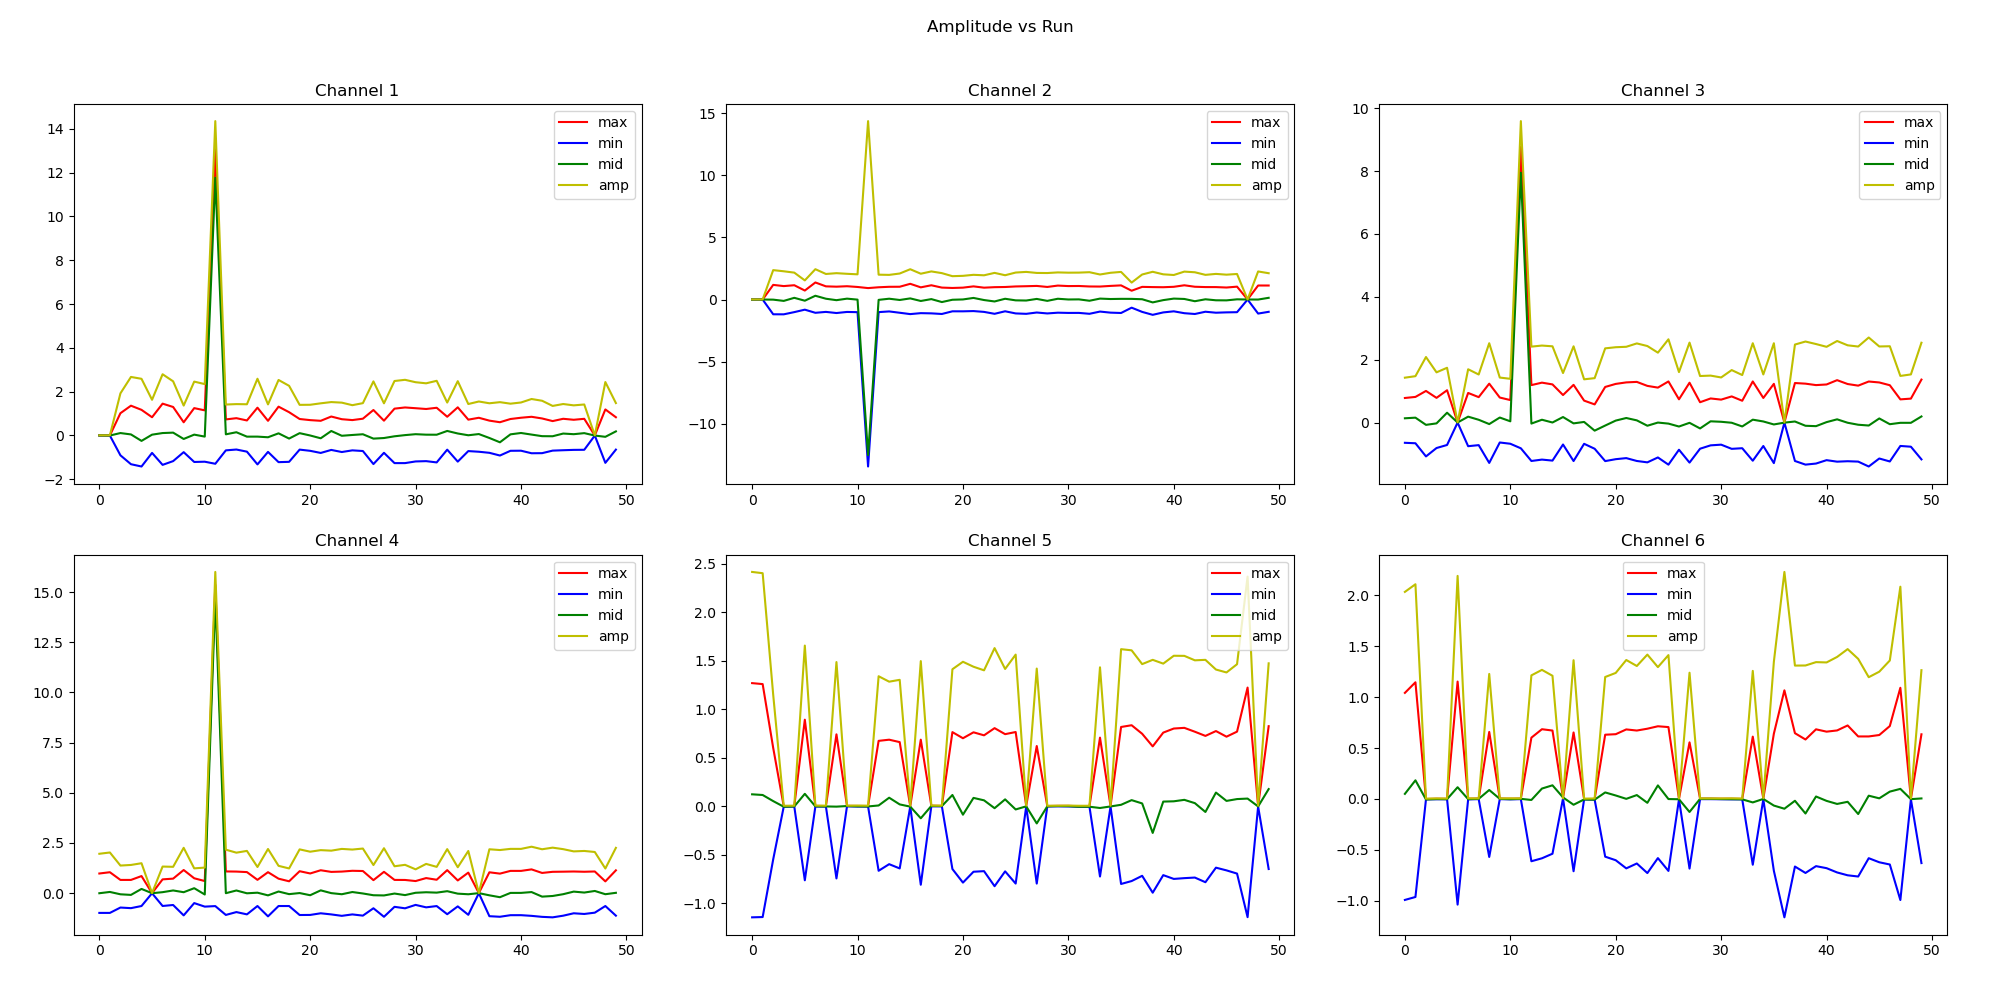

The data file committed next to this chart (first rows):
max1, min1, mid1, amp1, max2, min2, mid2, amp2, max3, min3, mid3, amp3, max4, min4, mid4, amp4, max5, min5, mid5, amp5, max6, min6, mid6, amp6
0.003, -0.002, 0.001, 0.005, 0.001, -0.004, -0.003, 0.005, 0.78, -0.646, 0.134, 1.426, 0.98, -0.983, -0.003, 1.963, 1.268, -1.146, 0.122, 2.414, 1.042, -0.992, 0.05, 2.034
0.001, -0.004, -0.003, 0.005, 0.002, -0.004, -0.002, 0.006, 0.814, -0.66, 0.154, 1.474, 1.044, -0.983, 0.061, 2.027, 1.258, -1.143, 0.115, 2.401, 1.146, -0.963, 0.183, 2.109
1.016, -0.906, 0.11, 1.922, 1.178, -1.188, -0.01, 2.366, 1.004, -1.079, -0.075, 2.083, 0.66, -0.716, -0.056, 1.376, 0.6, -0.548, 0.052, 1.148, -0.001, -0.004, -0.005, 0.003
1.359, -1.312, 0.047, 2.671, 1.081, -1.192, -0.111, 2.273, 0.784, -0.812, -0.028, 1.596, 0.66, -0.746, -0.086, 1.406, -0.001, -0.005, -0.006, 0.004, 0.002, -0.003, -0.001, 0.005
1.169, -1.417, -0.248, 2.586, 1.15, -1.014, 0.136, 2.164, 1.026, -0.715, 0.311, 1.741, 0.852, -0.64, 0.212, 1.492, 0.001, -0.004, -0.003, 0.005, 0.001, -0.003, -0.002, 0.004
0.832, -0.796, 0.036, 1.628, 0.722, -0.817, -0.095, 1.539, 0.003, -0.003, 0.0, 0.006, 0.002, -0.004, -0.002, 0.006, 0.891, -0.764, 0.127, 1.655, 1.153, -1.038, 0.115, 2.191
1.452, -1.342, 0.11, 2.794, 1.372, -1.069, 0.303, 2.441, 0.94, -0.754, 0.186, 1.694, 0.688, -0.638, 0.05, 1.326, 0.002, -0.004, -0.002, 0.006, 0.002, -0.004, -0.002, 0.006
1.3, -1.171, 0.129, 2.471, 1.06, -0.996, 0.064, 2.056, 0.807, -0.72, 0.087, 1.527, 0.724, -0.589, 0.135, 1.313, 0.001, -0.004, -0.003, 0.005, 0.003, -0.002, 0.001, 0.005
0.602, -0.762, -0.16, 1.364, 1.034, -1.087, -0.053, 2.121, 1.236, -1.286, -0.05, 2.522, 1.154, -1.106, 0.048, 2.26, 0.74, -0.745, -0.005, 1.485, 0.658, -0.57, 0.088, 1.228
1.248, -1.21, 0.038, 2.458, 1.07, -1.0, 0.07, 2.07, 0.794, -0.636, 0.158, 1.43, 0.742, -0.494, 0.248, 1.236, 0.003, -0.002, 0.001, 0.005, 0.003, -0.002, 0.001, 0.005
1.146, -1.198, -0.052, 2.344, 1.01, -1.018, -0.008, 2.028, 0.714, -0.676, 0.038, 1.39, 0.604, -0.67, -0.066, 1.274, 0.002, -0.004, -0.002, 0.006, 0.002, -0.004, -0.002, 0.006
13.06, -1.292, 11.76, 14.35, 0.92, -13.44, -12.52, 14.36, 8.768, -0.821, 7.947, 9.589, 15.36, -0.644, 14.72, 16, 0.001, -0.004, -0.003, 0.005, 0.003, -0.002, 0.001, 0.005
0.732, -0.68, 0.052, 1.412, 0.986, -1.014, -0.028, 2.0, 1.19, -1.224, -0.034, 2.414, 1.083, -1.084, -0.001, 2.167, 0.673, -0.666, 0.007, 1.339, 0.602, -0.612, -0.01, 1.214
0.789, -0.642, 0.147, 1.431, 1.024, -0.959, 0.065, 1.983, 1.268, -1.18, 0.088, 2.448, 1.076, -0.942, 0.134, 2.018, 0.685, -0.598, 0.087, 1.283, 0.685, -0.583, 0.102, 1.268
0.685, -0.739, -0.054, 1.424, 1.028, -1.065, -0.037, 2.093, 1.212, -1.212, 0.0, 2.424, 1.05, -1.056, -0.006, 2.106, 0.66, -0.642, 0.018, 1.302, 0.672, -0.538, 0.134, 1.21
1.268, -1.321, -0.053, 2.589, 1.264, -1.174, 0.09, 2.438, 0.874, -0.7, 0.174, 1.574, 0.664, -0.64, 0.024, 1.304, 0.0, -0.005, -0.005, 0.005, 0.01, 0.005, 0.015, 0.005
0.668, -0.75, -0.082, 1.418, 0.98, -1.097, -0.117, 2.077, 1.198, -1.226, -0.028, 2.424, 1.046, -1.155, -0.109, 2.201, 0.685, -0.81, -0.125, 1.495, 0.653, -0.71, -0.057, 1.363
1.315, -1.218, 0.097, 2.533, 1.147, -1.114, 0.033, 2.261, 0.696, -0.678, 0.018, 1.374, 0.722, -0.64, 0.082, 1.362, 0.004, -0.002, 0.002, 0.006, -0.001, -0.004, -0.005, 0.003
1.062, -1.204, -0.142, 2.266, 0.96, -1.164, -0.204, 2.124, 0.576, -0.835, -0.259, 1.411, 0.592, -0.64, -0.048, 1.232, 0.003, -0.002, 0.001, 0.005, -0.001, -0.006, -0.007, 0.005
0.751, -0.646, 0.105, 1.397, 0.93, -0.949, -0.019, 1.879, 1.131, -1.228, -0.097, 2.359, 1.094, -1.088, 0.006, 2.182, 0.763, -0.648, 0.115, 1.411, 0.631, -0.567, 0.064, 1.198
0.7, -0.701, -0.001, 1.401, 0.956, -0.95, 0.006, 1.906, 1.228, -1.167, 0.061, 2.395, 0.982, -1.084, -0.102, 2.066, 0.7, -0.788, -0.088, 1.488, 0.636, -0.602, 0.034, 1.238
0.669, -0.798, -0.129, 1.467, 1.058, -0.93, 0.128, 1.988, 1.276, -1.133, 0.143, 2.409, 1.142, -1.002, 0.14, 2.144, 0.761, -0.676, 0.085, 1.437, 0.683, -0.682, 0.001, 1.365
0.864, -0.66, 0.204, 1.524, 0.954, -0.996, -0.042, 1.95, 1.292, -1.224, 0.068, 2.516, 1.06, -1.058, 0.002, 2.118, 0.73, -0.67, 0.06, 1.4, 0.672, -0.634, 0.038, 1.306
0.742, -0.756, -0.014, 1.498, 0.994, -1.15, -0.156, 2.144, 1.165, -1.268, -0.103, 2.433, 1.076, -1.129, -0.053, 2.205, 0.804, -0.825, -0.021, 1.629, 0.69, -0.728, -0.038, 1.418
0.702, -0.68, 0.022, 1.382, 1.008, -0.947, 0.061, 1.955, 1.11, -1.112, -0.002, 2.222, 1.115, -1.058, 0.057, 2.173, 0.742, -0.672, 0.07, 1.414, 0.714, -0.581, 0.133, 1.295
0.765, -0.71, 0.055, 1.475, 1.052, -1.119, -0.067, 2.171, 1.306, -1.341, -0.035, 2.647, 1.104, -1.119, -0.015, 2.223, 0.764, -0.798, -0.034, 1.562, 0.706, -0.707, -0.001, 1.413
1.162, -1.306, -0.144, 2.468, 1.071, -1.152, -0.081, 2.223, 0.738, -0.866, -0.128, 1.604, 0.649, -0.752, -0.103, 1.401, 0.002, -0.004, -0.002, 0.006, 0.001, -0.004, -0.003, 0.005
0.675, -0.792, -0.117, 1.467, 1.094, -1.046, 0.048, 2.14, 1.266, -1.276, -0.01, 2.542, 1.063, -1.176, -0.113, 2.239, 0.62, -0.798, -0.178, 1.418, 0.556, -0.684, -0.128, 1.24
1.224, -1.262, -0.038, 2.486, 1.012, -1.12, -0.108, 2.132, 0.645, -0.834, -0.189, 1.479, 0.661, -0.68, -0.019, 1.341, 0.001, -0.003, -0.002, 0.004, 0.003, -0.002, 0.001, 0.005
1.278, -1.262, 0.016, 2.54, 1.122, -1.06, 0.062, 2.182, 0.765, -0.727, 0.038, 1.492, 0.658, -0.754, -0.096, 1.412, 0.003, -0.002, 0.001, 0.005, 0.003, -0.002, 0.001, 0.005
1.244, -1.186, 0.058, 2.43, 1.082, -1.079, 0.003, 2.161, 0.728, -0.705, 0.023, 1.433, 0.604, -0.584, 0.02, 1.188, 0.003, -0.003, 0.0, 0.006, 0.002, -0.003, -0.001, 0.005
1.208, -1.172, 0.036, 2.38, 1.089, -1.077, 0.012, 2.166, 0.83, -0.838, -0.008, 1.668, 0.752, -0.706, 0.046, 1.458, -0.001, -0.005, -0.006, 0.004, 0.002, -0.004, -0.002, 0.006
1.264, -1.23, 0.034, 2.494, 1.05, -1.149, -0.099, 2.199, 0.692, -0.818, -0.126, 1.51, 0.669, -0.642, 0.027, 1.311, -0.001, -0.005, -0.006, 0.004, 0.0, -0.004, -0.004, 0.004
0.854, -0.648, 0.206, 1.502, 1.044, -0.97, 0.074, 2.014, 1.306, -1.216, 0.09, 2.522, 1.147, -1.048, 0.099, 2.195, 0.706, -0.725, -0.019, 1.431, 0.612, -0.646, -0.034, 1.258
1.284, -1.194, 0.09, 2.478, 1.096, -1.056, 0.04, 2.152, 0.781, -0.748, 0.033, 1.529, 0.634, -0.658, -0.024, 1.292, 0.001, -0.004, -0.003, 0.005, 0.004, -0.004, 0.0, 0.008
0.722, -0.713, 0.009, 1.435, 1.138, -1.084, 0.054, 2.222, 1.23, -1.292, -0.062, 2.522, 1.024, -1.078, -0.054, 2.102, 0.816, -0.802, 0.014, 1.618, 0.641, -0.706, -0.065, 1.347
0.807, -0.743, 0.064, 1.55, 0.708, -0.656, 0.052, 1.364, 0.0, -0.004, -0.004, 0.004, 0.004, -0.002, 0.002, 0.006, 0.834, -0.772, 0.062, 1.606, 1.067, -1.163, -0.096, 2.23
0.677, -0.792, -0.115, 1.469, 1.018, -0.996, 0.022, 2.014, 1.256, -1.224, 0.032, 2.48, 1.04, -1.147, -0.107, 2.187, 0.746, -0.718, 0.028, 1.464, 0.646, -0.664, -0.018, 1.31
0.604, -0.916, -0.312, 1.52, 1.0, -1.232, -0.232, 2.232, 1.236, -1.34, -0.104, 2.576, 0.974, -1.175, -0.201, 2.149, 0.616, -0.892, -0.276, 1.508, 0.584, -0.727, -0.143, 1.311
0.751, -0.7, 0.051, 1.451, 0.99, -1.038, -0.048, 2.028, 1.19, -1.306, -0.116, 2.496, 1.11, -1.097, 0.013, 2.207, 0.758, -0.711, 0.047, 1.469, 0.684, -0.66, 0.024, 1.344
0.809, -0.696, 0.113, 1.505, 1.024, -0.95, 0.074, 1.974, 1.21, -1.198, 0.012, 2.408, 1.11, -1.096, 0.014, 2.206, 0.8, -0.75, 0.05, 1.55, 0.661, -0.68, -0.019, 1.341
0.852, -0.812, 0.04, 1.664, 1.146, -1.101, 0.045, 2.247, 1.347, -1.246, 0.101, 2.593, 1.185, -1.13, 0.055, 2.315, 0.807, -0.742, 0.065, 1.549, 0.673, -0.722, -0.049, 1.395
0.776, -0.808, -0.032, 1.584, 1.028, -1.165, -0.137, 2.193, 1.224, -1.232, -0.008, 2.456, 1.008, -1.18, -0.172, 2.188, 0.767, -0.736, 0.031, 1.503, 0.722, -0.75, -0.028, 1.472
0.656, -0.692, -0.036, 1.348, 1.002, -0.983, 0.019, 1.985, 1.173, -1.244, -0.071, 2.417, 1.064, -1.204, -0.14, 2.268, 0.724, -0.784, -0.06, 1.508, 0.614, -0.762, -0.148, 1.376
0.761, -0.674, 0.087, 1.435, 1.0, -1.062, -0.062, 2.062, 1.304, -1.4, -0.096, 2.704, 1.071, -1.122, -0.051, 2.193, 0.774, -0.634, 0.14, 1.408, 0.614, -0.582, 0.032, 1.196
0.716, -0.658, 0.058, 1.374, 0.966, -1.034, -0.068, 2.0, 1.274, -1.145, 0.129, 2.419, 1.08, -1.002, 0.078, 2.082, 0.716, -0.662, 0.054, 1.378, 0.628, -0.622, 0.006, 1.25
0.76, -0.654, 0.106, 1.414, 1.036, -1.02, 0.016, 2.056, 1.186, -1.24, -0.054, 2.426, 1.067, -1.036, 0.031, 2.103, 0.768, -0.695, 0.073, 1.463, 0.716, -0.644, 0.072, 1.36
0.0, -0.004, -0.004, 0.004, 0.003, -0.002, 0.001, 0.005, 0.736, -0.746, -0.01, 1.482, 1.081, -0.971, 0.11, 2.052, 1.222, -1.144, 0.078, 2.366, 1.092, -0.993, 0.099, 2.085
1.188, -1.25, -0.062, 2.438, 1.128, -1.131, -0.003, 2.259, 0.76, -0.77, -0.01, 1.53, 0.588, -0.64, -0.052, 1.228, 0.001, -0.004, -0.003, 0.005, 0.002, -0.004, -0.002, 0.006
0.832, -0.646, 0.186, 1.478, 1.127, -0.99, 0.137, 2.117, 1.365, -1.173, 0.192, 2.538, 1.138, -1.12, 0.018, 2.258, 0.824, -0.648, 0.176, 1.472, 0.635, -0.63, 0.005, 1.265
